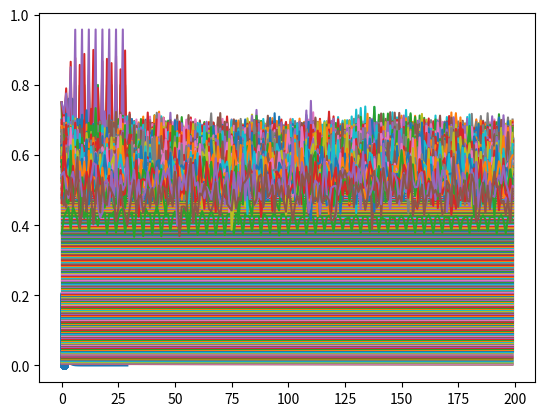

The matplotlib source for this figure:
# %%

import numpy as np
import random
import matplotlib.pyplot as plt


def generatePopulationSequence(initialPopulation, growthParameter, sequenceLength):
    populationSequence = np.empty(sequenceLength)
    populationSequence[:] = np.nan

    populationSequence[0] = initialPopulation

    for generationNumber in range(0, sequenceLength - 1):
        populationSequence[generationNumber + 1] = (
            growthParameter
            * populationSequence[generationNumber]
            * (1 - populationSequence[generationNumber])
        )

    return populationSequence


initialPopulation = 0.75
growthParameters = [0.4, 2.4, 3.2, 3.6, 3.8304]
sequenceLength = 30

for growthParameterIndex in range(0, len(growthParameters)):
    populationSequence = generatePopulationSequence(
        initialPopulation, growthParameters[growthParameterIndex], sequenceLength
    )
    plt.plot(populationSequence)
    plt.show()


# %%


def generateSequencesForBifurcationPlot(Parameters):
    growthParameters = Parameters.growthParameters
    initialPopulations = Parameters.initialPopulations
    initialSequenceLength = Parameters.initialSequenceLength
    keepSequenceLength = Parameters.keepSequenceLength

    growthParameterSequences = np.empty((keepSequenceLength, len(growthParameters)))

    for growthParameterIndex in range(0, len(growthParameters)):
        initialPopulationSequences = np.empty(
            (keepSequenceLength, len(initialPopulations))
        )
        for initialPopulationIndex in range(0, len(initialPopulations)):
            fullSequence = generatePopulationSequence(
                initialPopulations[initialPopulationIndex],
                growthParameters[growthParameterIndex],
                initialSequenceLength + keepSequenceLength,
            )
            initialPopulationSequences[:, initialPopulationIndex] = fullSequence[
                initialSequenceLength:
            ]

        growthParameterSequences[:, growthParameterIndex] = np.average(
            initialPopulationSequences, axis=1
        )

    return growthParameterSequences


class Parameters:
    growthParameters = np.linspace(1, 4, 1001)
    initialPopulations = np.linspace(0, 1, 101)
    initialSequenceLength = 200
    keepSequenceLength = 200


sequences = generateSequencesForBifurcationPlot(Parameters)


# %%

plt.plot(sequences)
plt.show()


# %%


def generatePlotDataFromSequences(Parameters, sequences):
    growthParameters = Parameters.growthParameters
    maximumPointCount = np.size(sequences)
    plotData = np.empty((2, maximumPointCount))
    plotData[:, :] = np.nan

    growthParameterIndex = 0
    plotIndex = 0
    for growthParameterIndex in range(0, len(growthParameters)):
        growthParameter = growthParameters[growthParameterIndex]
        xPoints = removeDuplicates(sequences[:, growthParameterIndex])

        for xPointsIndex in range(0, len(xPoints)):
            plotData[0, plotIndex] = growthParameter
            plotData[1, plotIndex] = xPoints[xPointsIndex]
            plotIndex = plotIndex + 1

    return plotData[:, 0:plotIndex]


def removeDuplicates(sequence):
    roundedSequence = np.around(sequence, 9)
    noDuplicatesSequence = list(set(roundedSequence))
    return noDuplicatesSequence


plotData = generatePlotDataFromSequences(Parameters, sequences)


# %%

plt.scatter(plotData[0, :], plotData[1, :], linewidths=0.1)
plt.show()


# %%
